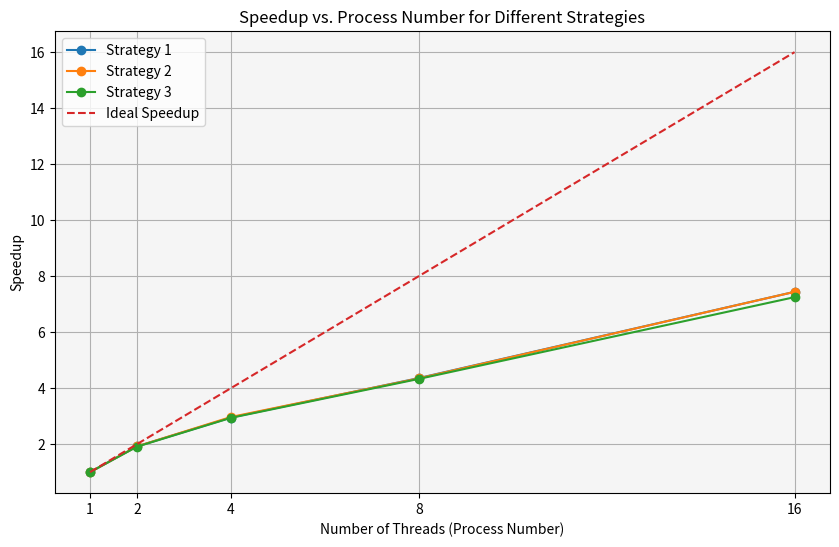

The matplotlib source for this figure:
import matplotlib.pyplot as plt

# 定义数据
data = {
    'Strategy': [1, 1, 1, 1, 1, 2, 2, 2, 2, 2, 3, 3, 3, 3, 3],
    'Process_Number': [1, 2, 4, 8, 16] * 3,
    'Speedup': [1.00, 1.92, 2.95, 4.36, 7.44,
                1.00, 1.92, 2.97, 4.35, 7.44,
                1.00, 1.91, 2.94, 4.33, 7.25]
}

# 计算理想加速比（基于进程数）
ideal_speedup = data['Process_Number']

# 绘制加速比和理想加速比的对比图
fig, ax = plt.subplots(figsize=(10, 6))

# 根据策略分组绘制实际加速比曲线
for name, start_idx in zip(['Strategy 1', 'Strategy 2', 'Strategy 3'], [0, 5, 10]):
    group = data['Speedup'][start_idx:start_idx+5]  # 提取当前策略的实际加速比数据
    process_numbers = data['Process_Number'][start_idx:start_idx+5]  # 提取对应的进程数
    ax.plot(process_numbers, group, marker='o', label=name)

# 根据进程数绘制理想加速比曲线
ax.plot(data['Process_Number'][:5], ideal_speedup[:5], linestyle='--', label='Ideal Speedup')

# 设置图表标题和标签
ax.set_title('Speedup vs. Process Number for Different Strategies')
ax.set_xlabel('Number of Threads (Process Number)')
ax.set_ylabel('Speedup')
ax.legend()

# 显示图表
plt.grid(True)
plt.gca().set_facecolor('whitesmoke')
plt.xticks(data['Process_Number'][:5])  # 设置x轴刻度为1到16
plt.show()
